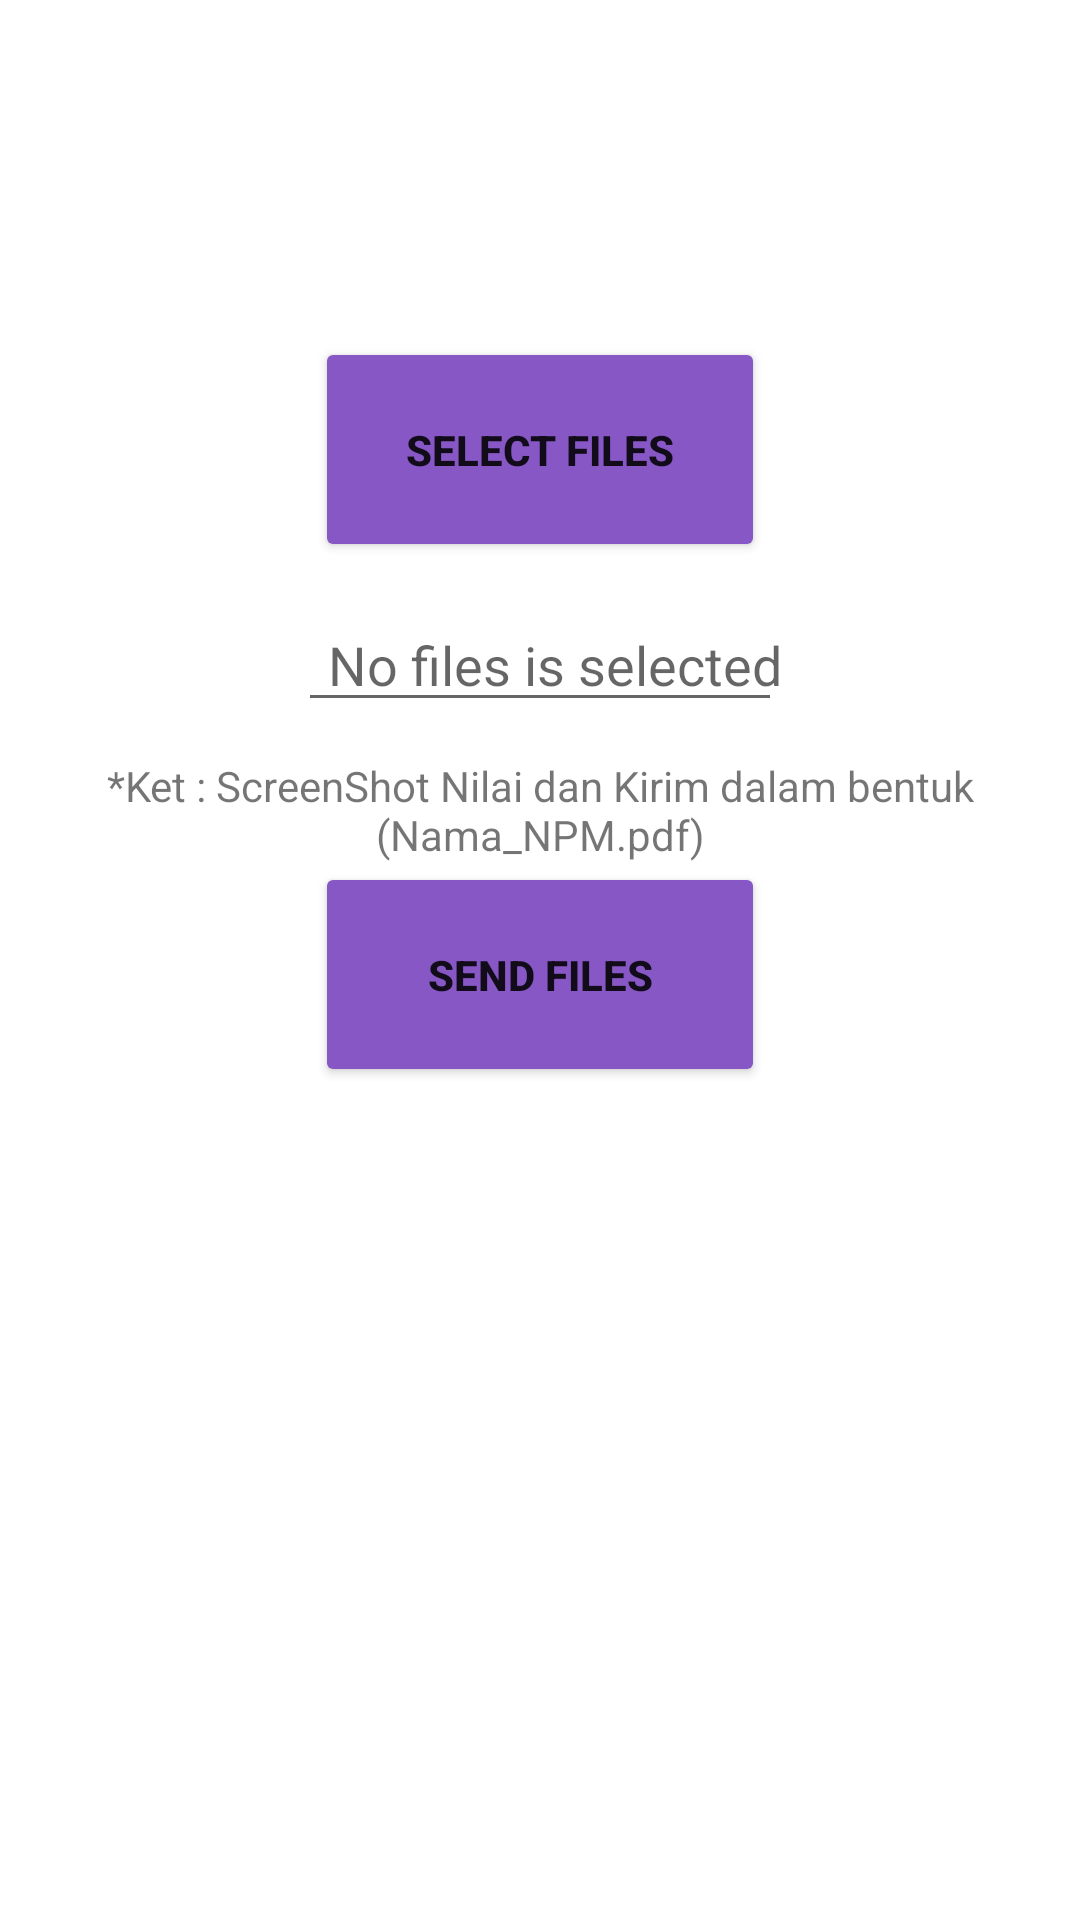

Android layout source for this screen:
<!-- AndroidManifest.xml: application theme Theme.SPMPKL -->
<!-- res/layout/mahasiswa_fragment_kirim.xml -->
<?xml version="1.0" encoding="utf-8"?>
<RelativeLayout xmlns:android="http://schemas.android.com/apk/res/android"
    xmlns:app="http://schemas.android.com/apk/res-auto"
    xmlns:tools="http://schemas.android.com/tools"
    android:layout_width="match_parent"
    android:layout_height="match_parent"
    android:orientation="vertical"
    android:gravity="center"
    android:id="@+id/masukFragment"
    tools:context=".ui_mahasiswa.upload.UploadFragment">


    <FrameLayout
        android:id="@+id/contentFragment"
        android:layout_width="match_parent"
        android:layout_height="match_parent">
        <Button
            android:id="@+id/select"
            android:layout_width="150dp"
            android:layout_height="75dp"
            android:backgroundTint="#8657c5"
            android:layout_marginBottom="170dp"
            android:text="Select Files"
            android:layout_gravity="center"
            android:textStyle="bold" />

        <EditText
            android:id="@+id/file"
            android:layout_width="wrap_content"
            android:layout_height="wrap_content"
            android:hint="No files is selected"
            android:inputType="textMultiLine"
            android:layout_gravity="center"
            android:layout_marginBottom="100dp"
            android:layout_marginStart= "1dp"
            android:layout_marginEnd="1dp"
            android:paddingEnd="0dp"
            android:paddingStart="10dp"/>

        <Button
            android:id="@+id/simpan"
            android:layout_width="150dp"
            android:layout_height="75dp"
            android:backgroundTint="#8657c5"
            android:layout_marginTop="5dp"
            android:text="Send Files"
            android:layout_gravity="center"
            android:textStyle="bold" />

        <TextView
            android:padding="5dp"
            android:layout_width="match_parent"
            android:layout_height="wrap_content"
            android:layout_gravity="center"
            android:layout_marginBottom="50dp"
            android:inputType="textMultiLine"
            android:text="*Ket : ScreenShot Nilai dan Kirim dalam bentuk (Nama_NPM.pdf)"
            android:gravity="center"/>
    </FrameLayout>

</RelativeLayout>
<!-- resources referenced by this layout -->
<resources>
  <style name="Theme.SPMPKL" parent="Theme.MaterialComponents.DayNight.DarkActionBar">
          
          <item name="colorPrimary">@color/purple_500</item>
          <item name="colorPrimaryVariant">@color/purple_700</item>
          <item name="colorOnPrimary">@color/white</item>
          
          <item name="colorSecondary">@color/teal_200</item>
          <item name="colorSecondaryVariant">@color/teal_700</item>
          <item name="colorOnSecondary">@color/black</item>
          
          <item name="android:statusBarColor" tools:targetApi="l">?attr/colorPrimaryVariant</item>
          
      </style>
  <!-- not gathered from this repository: default colours our renderer supplied (Android Studio template values) -->
  <color name="purple_500">#FF6200EE</color>
  <color name="purple_700">#FF3700B3</color>
  <color name="teal_200">#FF03DAC5</color>
  <color name="teal_700">#FF018786</color>
  <color name="black">#FF000000</color>
  <color name="white">#FFFFFFFF</color>
</resources>
